2-way image classification set "datasets" from GitHub (peterhsu2018/AIA_project); label vocabulary: abnormal, normal.

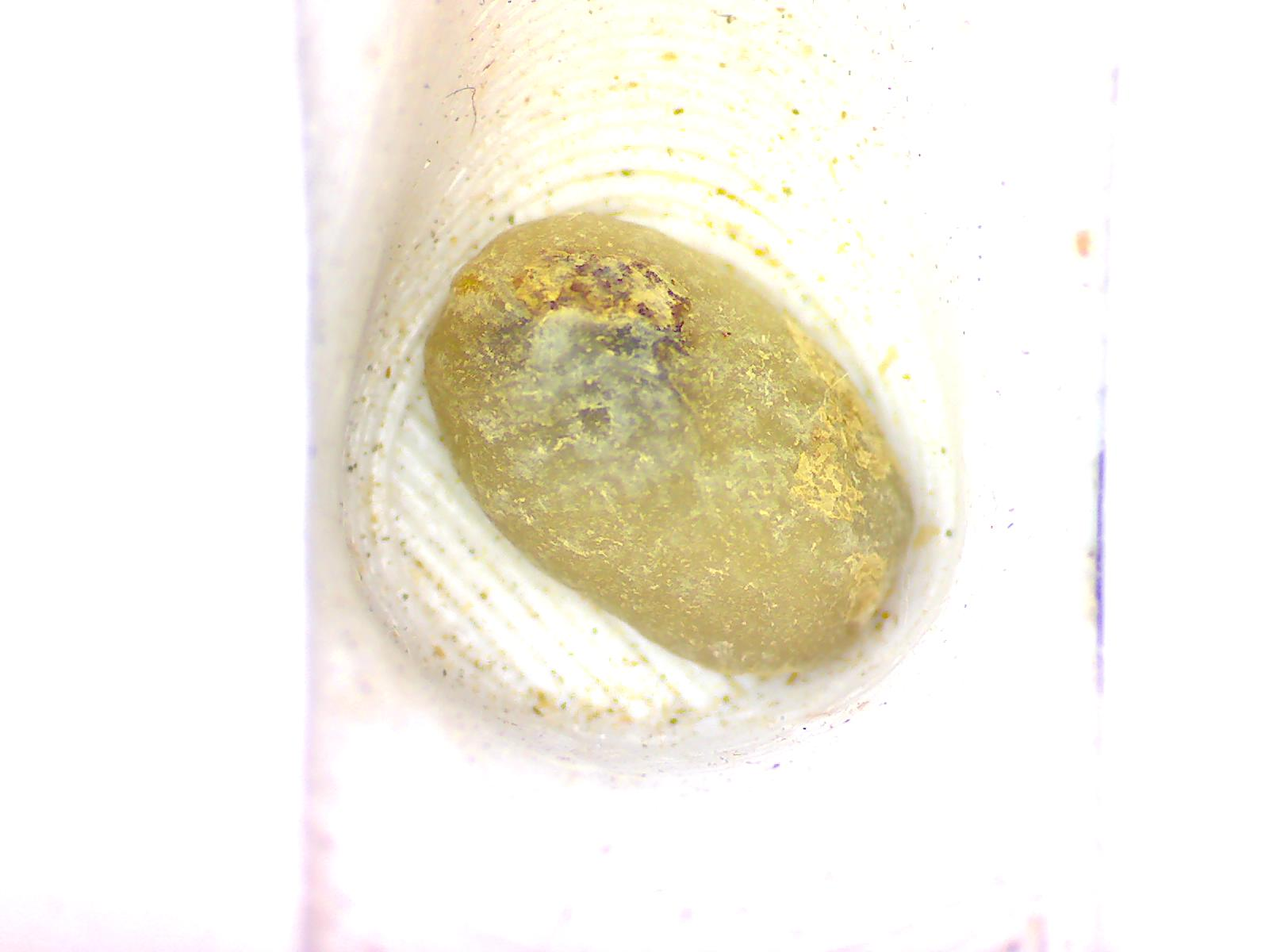
Label: abnormal

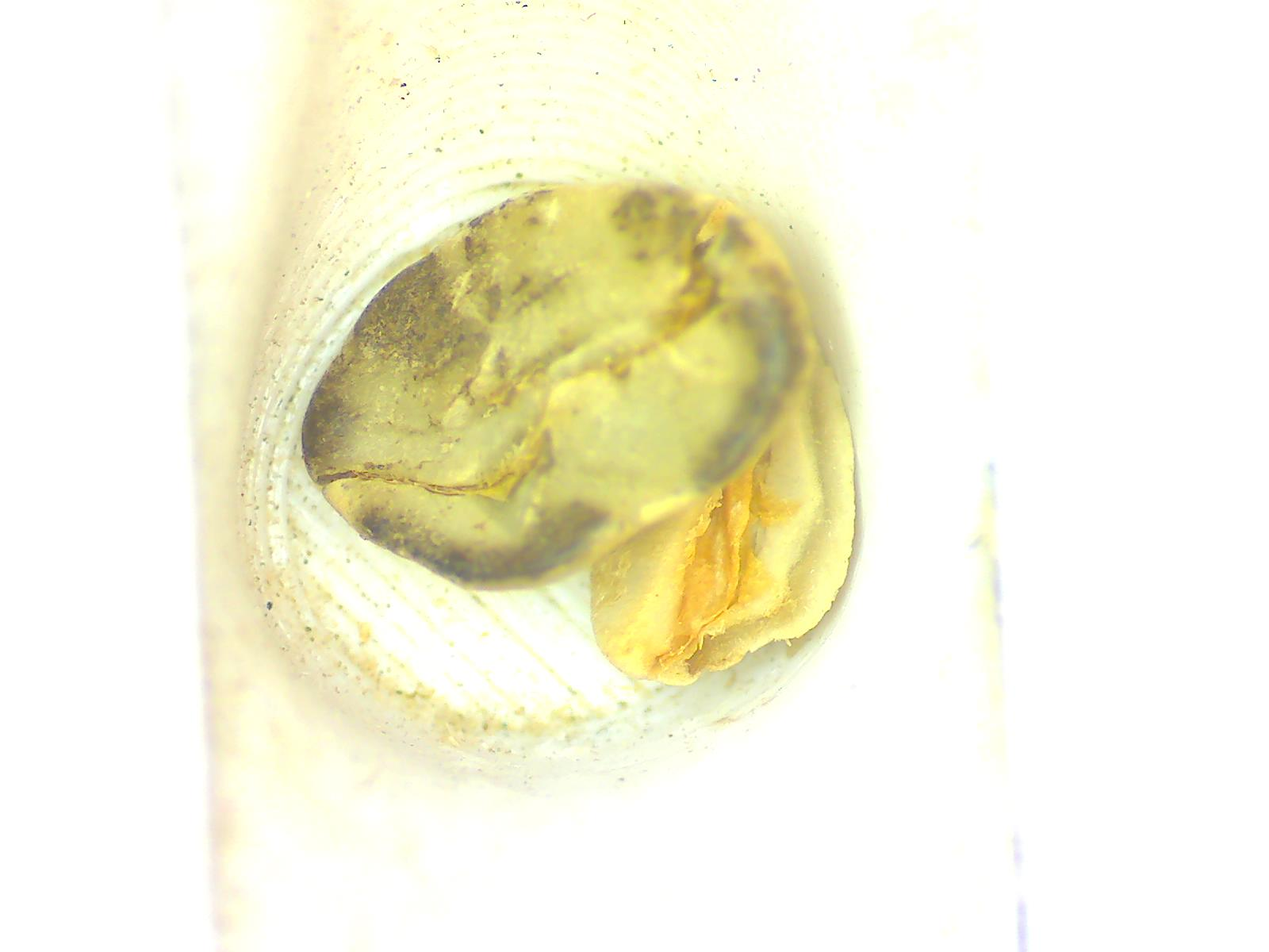
Label: abnormal

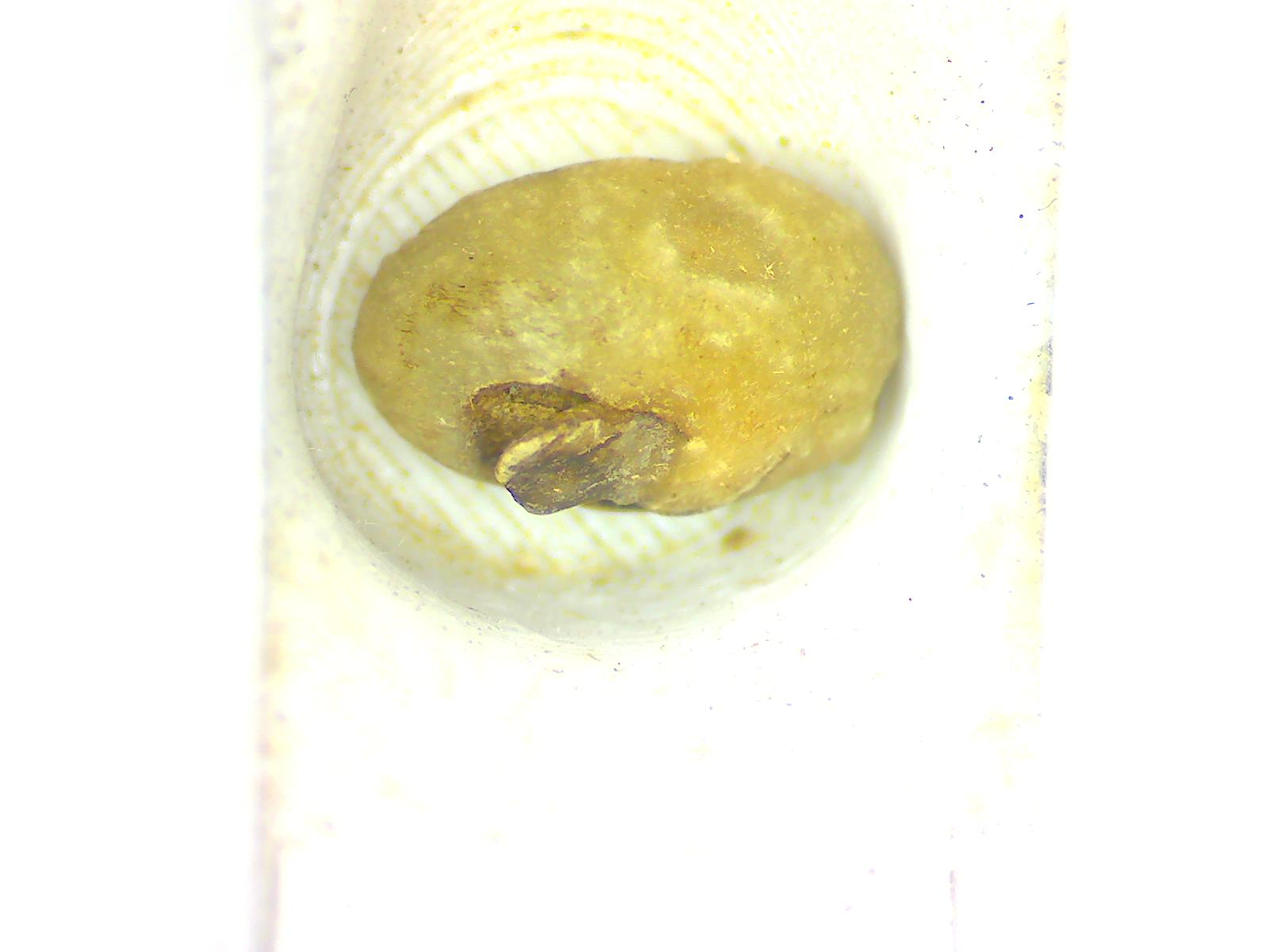
Label: abnormal

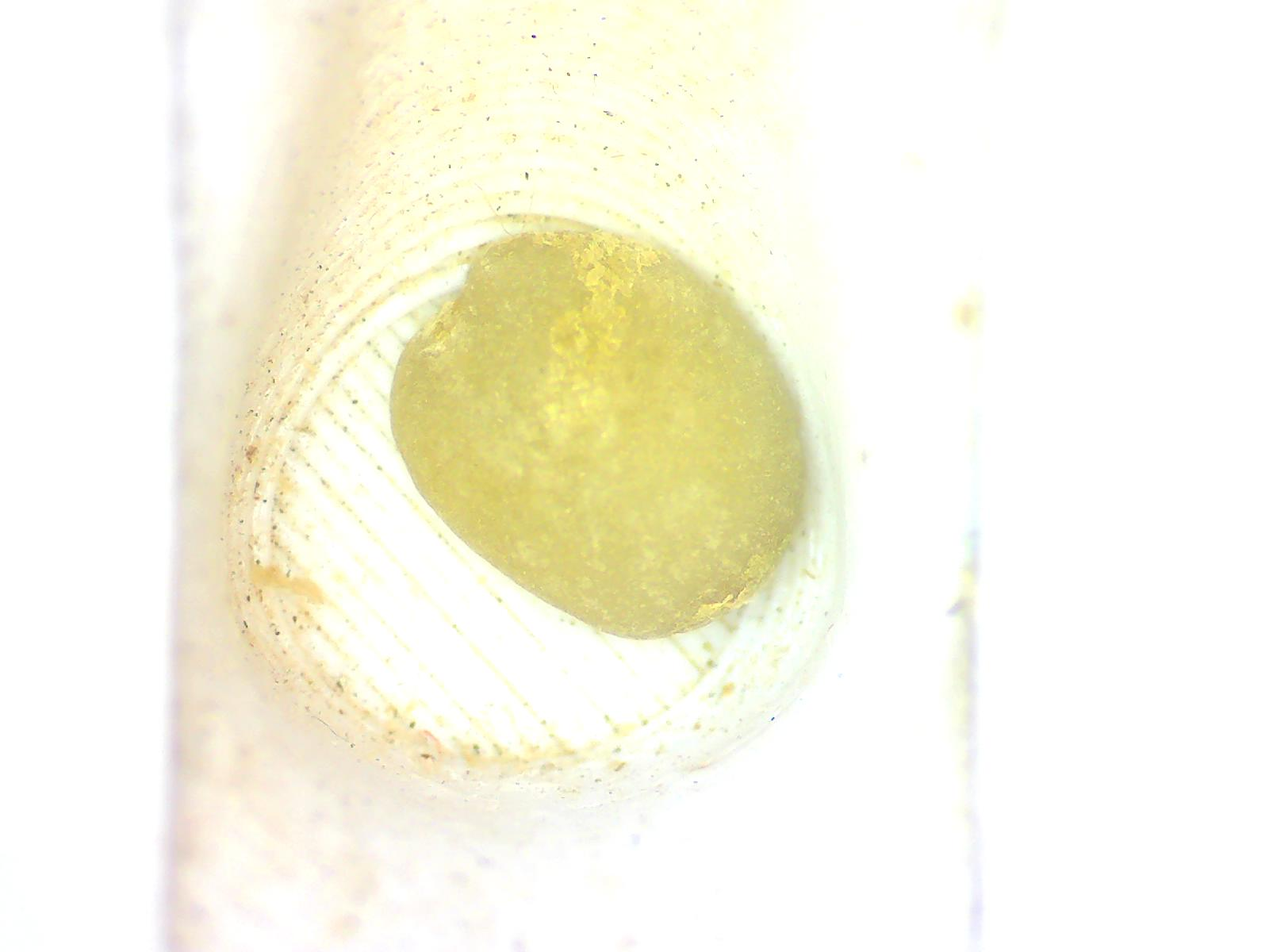
Label: normal

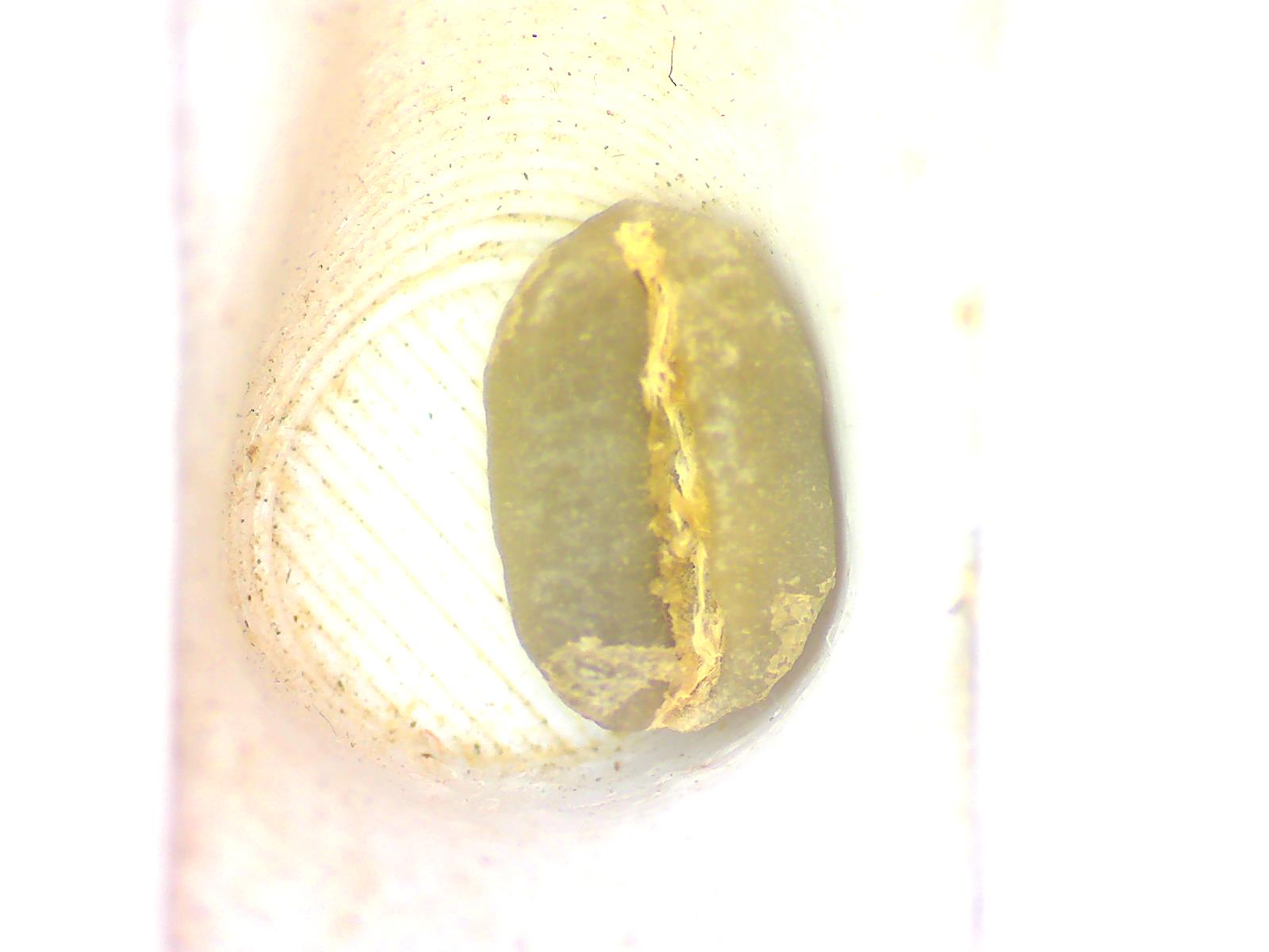
Label: normal

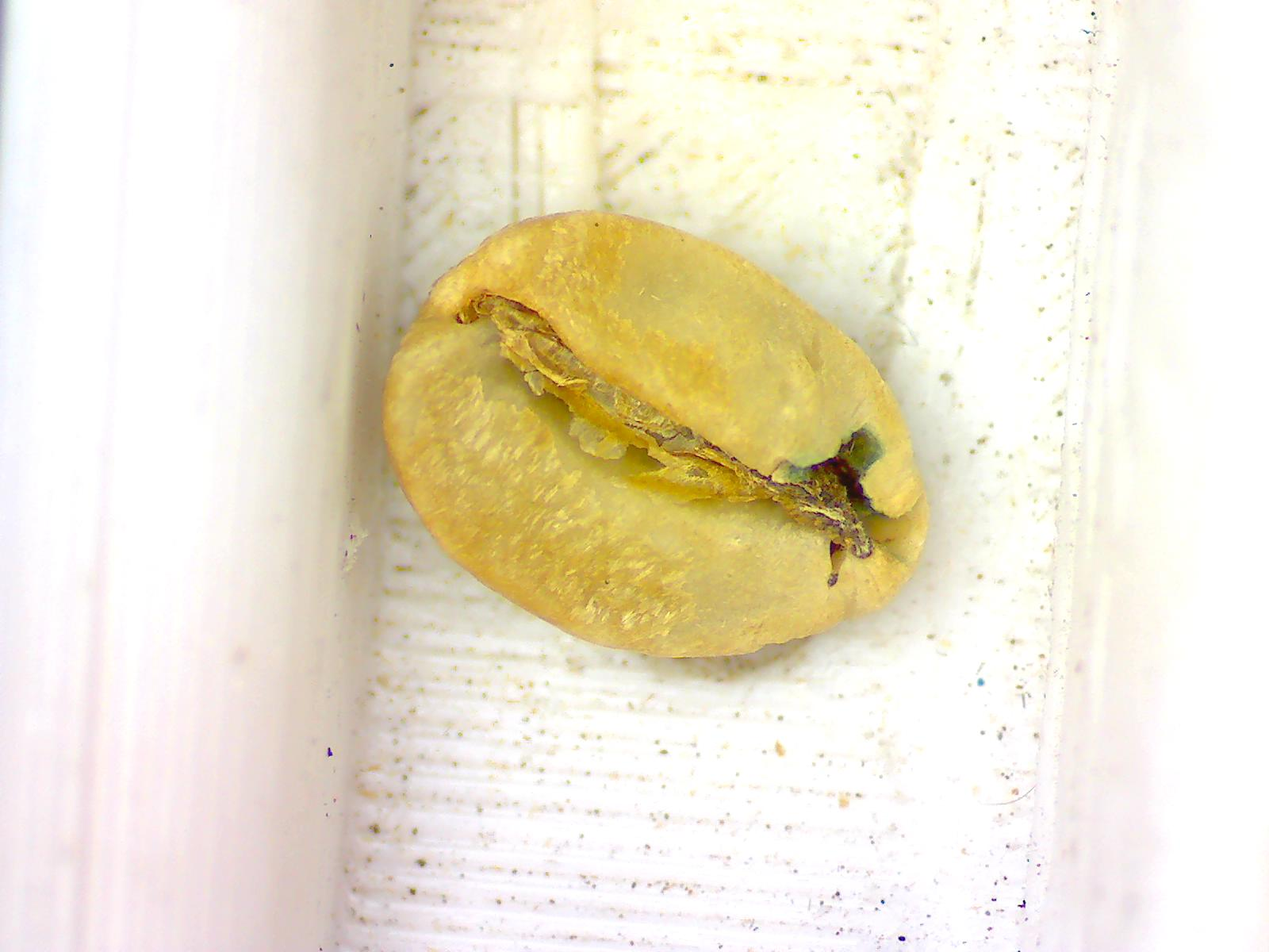
Label: abnormal
